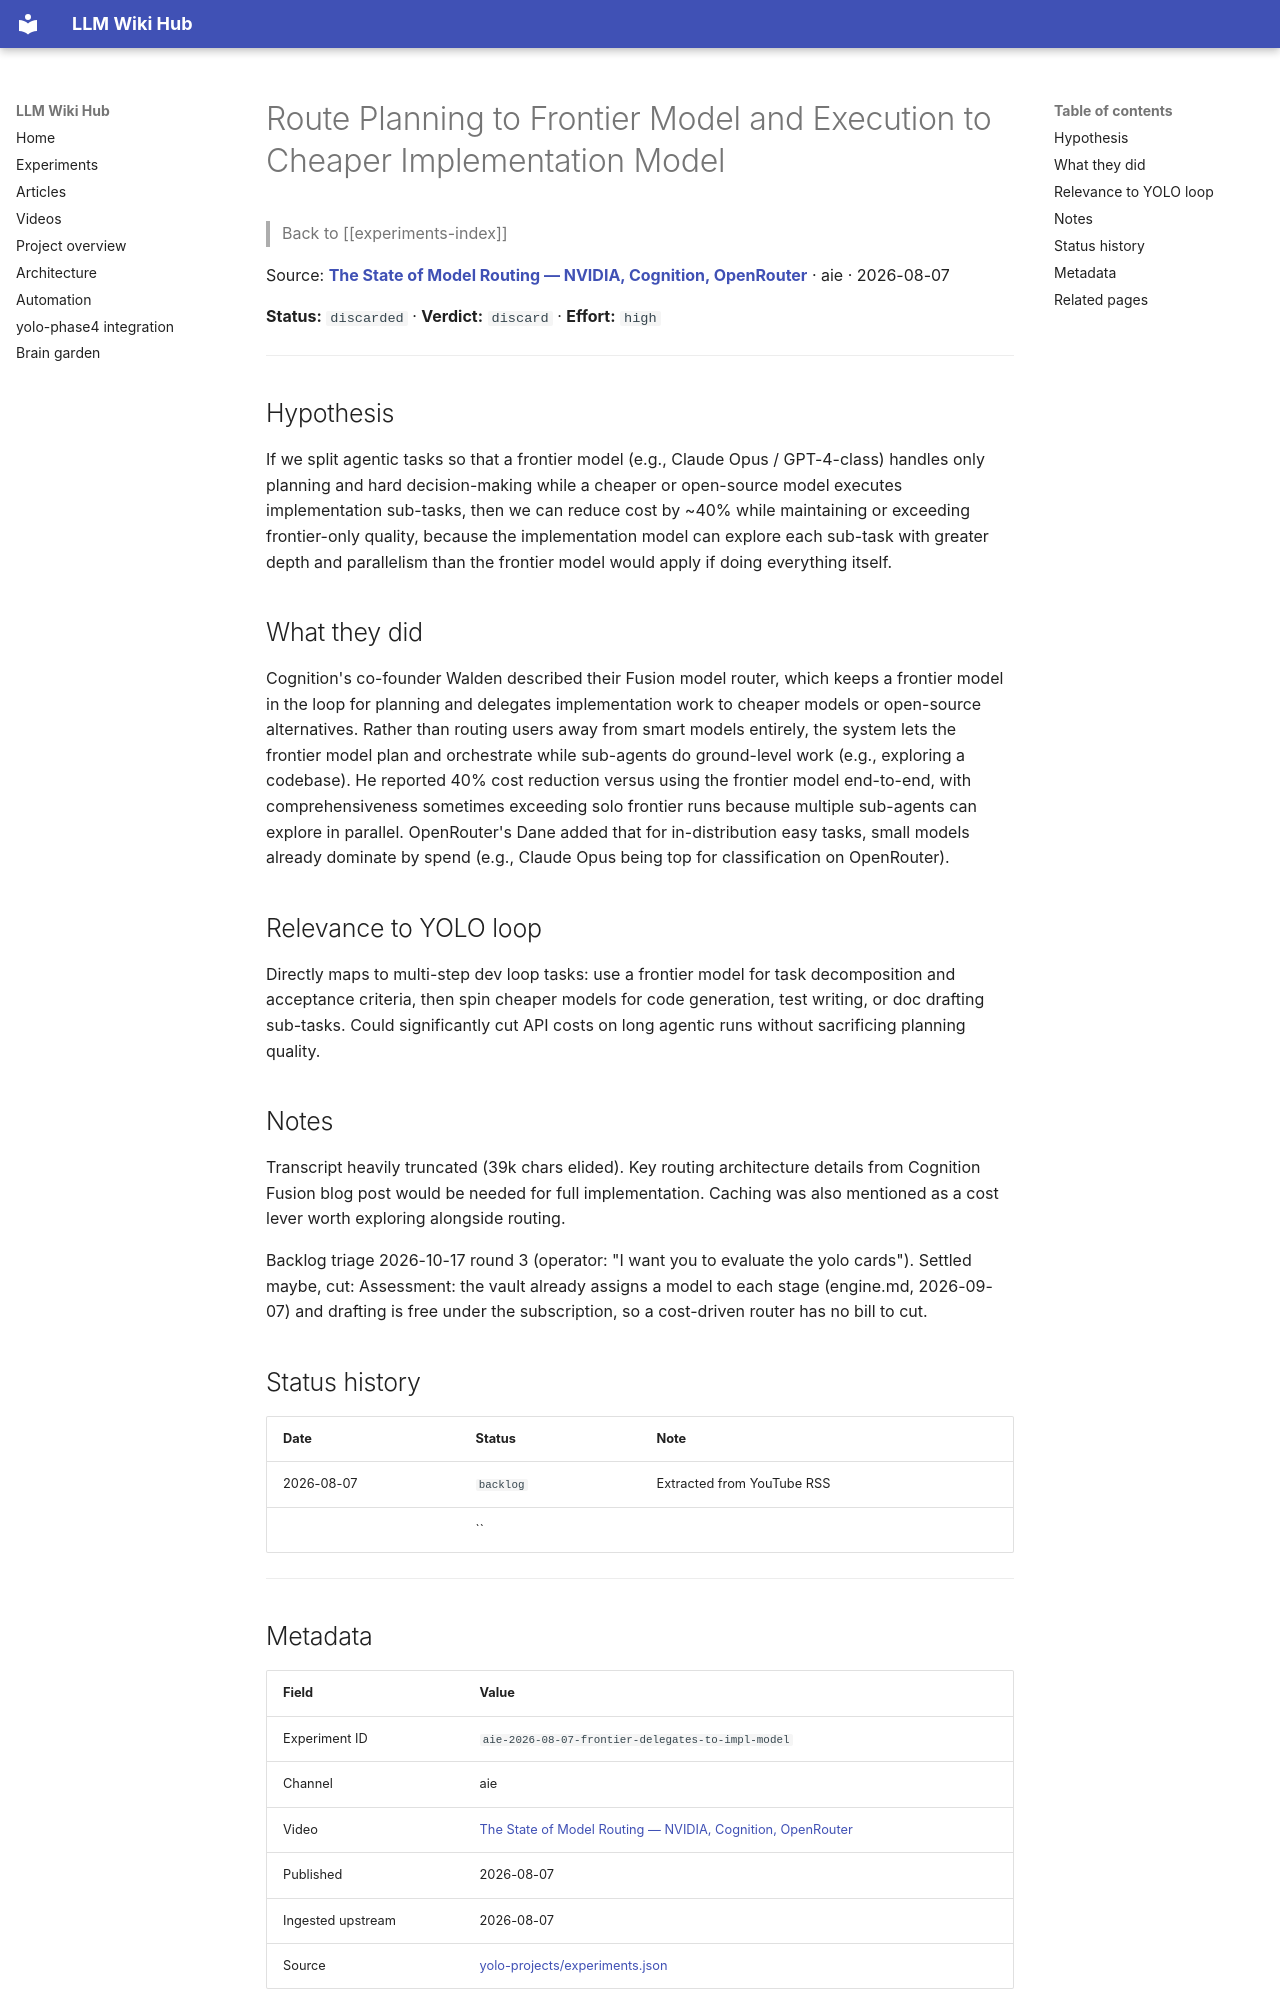

repository: Anguijm/llm-wiki-hub · page: experiments/aie-2026-08-07-frontier-delegates-to-impl-model/index.html · generator: mkdocs

# Route Planning to Frontier Model and Execution to Cheaper Implementation Model

> Back to [[experiments-index]]

Source: **[The State of Model Routing — NVIDIA, Cognition, OpenRouter](https://www.youtube.com/watch?v=QHBjufYK8TA)** · aie · 2026-08-07

**Status:** `discarded` · **Verdict:** `discard` · **Effort:** `high`

---

## Hypothesis

If we split agentic tasks so that a frontier model (e.g., Claude Opus / GPT-4-class) handles only planning and hard decision-making while a cheaper or open-source model executes implementation sub-tasks, then we can reduce cost by ~40% while maintaining or exceeding frontier-only quality, because the implementation model can explore each sub-task with greater depth and parallelism than the frontier model would apply if doing everything itself.

## What they did

Cognition's co-founder Walden described their Fusion model router, which keeps a frontier model in the loop for planning and delegates implementation work to cheaper models or open-source alternatives. Rather than routing users away from smart models entirely, the system lets the frontier model plan and orchestrate while sub-agents do ground-level work (e.g., exploring a codebase). He reported 40% cost reduction versus using the frontier model end-to-end, with comprehensiveness sometimes exceeding solo frontier runs because multiple sub-agents can explore in parallel. OpenRouter's Dane added that for in-distribution easy tasks, small models already dominate by spend (e.g., Claude Opus being top for classification on OpenRouter).

## Relevance to YOLO loop

Directly maps to multi-step dev loop tasks: use a frontier model for task decomposition and acceptance criteria, then spin cheaper models for code generation, test writing, or doc drafting sub-tasks. Could significantly cut API costs on long agentic runs without sacrificing planning quality.

## Notes

Transcript heavily truncated (39k chars elided). Key routing architecture details from Cognition Fusion blog post would be needed for full implementation. Caching was also mentioned as a cost lever worth exploring alongside routing.

Backlog triage 2026-10-17 round 3 (operator: "I want you to evaluate the yolo cards"). Settled maybe, cut: Assessment: the vault already assigns a model to each stage (engine.md, 2026-09-07) and drafting is free under the subscription, so a cost-driven router has no bill to cut.

## Status history

| Date | Status | Note |
|---|---|---|
| 2026-08-07 | `backlog` | Extracted from YouTube RSS |
|  | `` |  |

---
